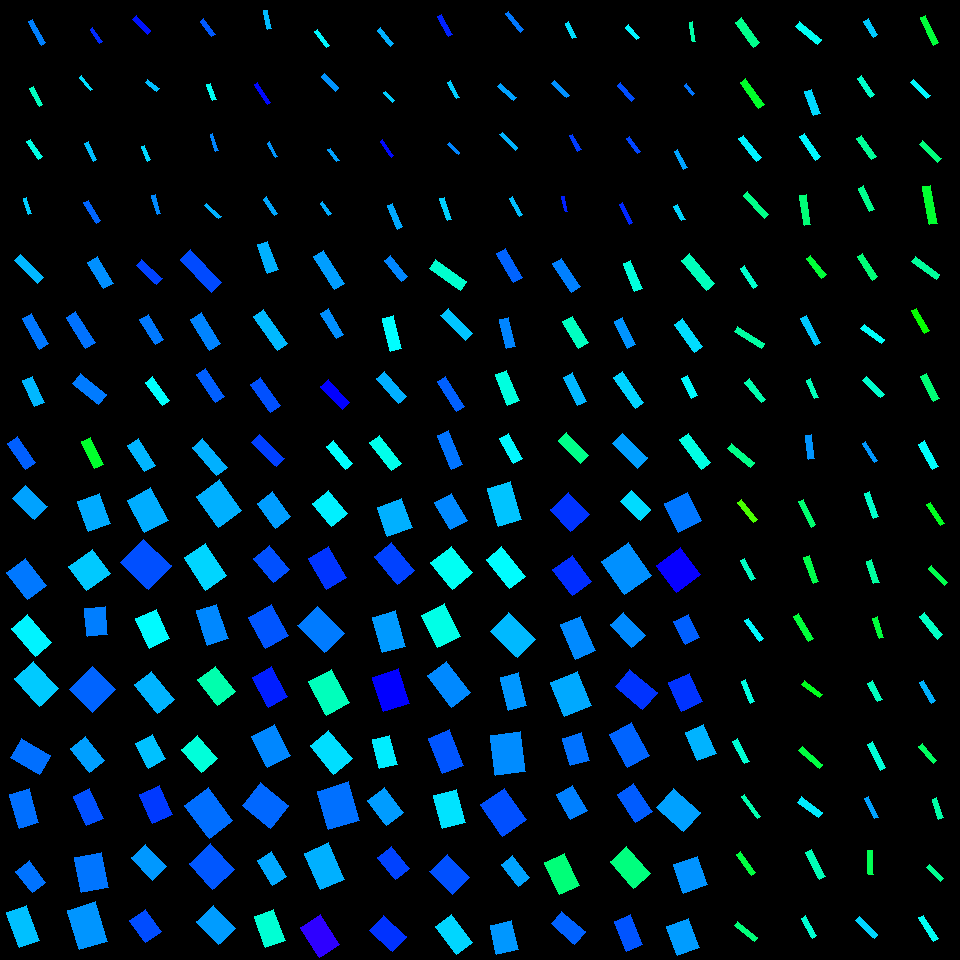

Data behind this chart, as committed beside it:
, angleRotated, color, length, logWidthLengthRatio, x, y, centerX, centerY, width, lengthRotatedProjectX, widthRotatedProjectX, lengthRotatedProjectY, widthRotatedProjectY, vertexRightBottom, vertexRightTop, vertexLeftBottom, vertexLeftTop
0, 0.9448, 0.4253, 31.11, -1.455, 747.4, 32.5, 750, 30, 7.258, 18.23, 5.881, 25.21, 4.253, (759, 42), (753, 47), (741, 17), (735, 22)
1, 0.963, 0.3608, 31.76, -1.51, 752.1, 93.7, 750, 90, 7.017, 18.13, 5.76, 26.07, 4.007, (764, 104), (758, 108), (745, 78), (740, 82)
2, 0.9173, 0.5086, 28.53, -1.499, 749.9, 148.3, 750, 150, 6.371, 17.34, 5.059, 22.65, 3.874, (761, 157), (756, 161), (743, 135), (738, 138)
3, 0.8264, 0.4222, 30.65, -1.657, 755.9, 204.9, 750, 210, 5.845, 20.76, 4.299, 22.54, 3.96, (768, 214), (764, 218), (747, 191), (743, 195)
4, 0.9862, 0.4673, 23.02, -1.497, 748.9, 277, 750, 270, 5.152, 12.71, 4.296, 19.2, 2.843, (757, 285), (753, 288), (744, 265), (740, 268)
5, 0.5564, 0.4398, 31.63, -1.687, 749.5, 337.5, 750, 330, 5.854, 26.86, 3.092, 16.7, 4.971, (764, 343), (761, 348), (737, 326), (734, 331)
6, 0.8987, 0.4483, 26.5, -1.524, 755.3, 390.7, 750, 390, 5.772, 16.5, 4.516, 20.74, 3.594, (765, 399), (761, 402), (749, 378), (744, 382)
7, 0.6988, 0.4231, 29.34, -1.522, 740.9, 455.1, 750, 450, 6.401, 22.46, 4.118, 18.87, 4.901, (754, 462), (750, 467), (731, 443), (727, 448)
8, 0.8926, 0.284, 25.51, -1.703, 747.3, 510.7, 750, 510, 4.648, 16, 3.62, 19.86, 2.916, (757, 519), (753, 522), (741, 499), (737, 502)
9, 1.065, 0.4615, 22.79, -1.721, 748.3, 569.3, 750, 570, 4.079, 11.03, 3.569, 19.95, 1.975, (755, 578), (751, 580), (744, 558), (740, 560)
10, 0.9434, 0.5027, 25.34, -1.719, 753.8, 629.6, 750, 630, 4.544, 14.88, 3.679, 20.52, 2.668, (763, 638), (759, 641), (748, 618), (744, 620)
11, 1.205, 0.4823, 23.86, -1.674, 747.9, 691.5, 750, 690, 4.474, 8.536, 4.178, 22.28, 1.6, (754, 701), (750, 703), (745, 679), (741, 681)
12, 1.072, 0.4724, 25.08, -1.625, 740.9, 751.2, 750, 750, 4.938, 11.99, 4.337, 22.03, 2.36, (749, 761), (744, 763), (737, 738), (732, 741)
13, 0.9467, 0.4484, 27.27, -1.797, 751, 806.5, 750, 810, 4.52, 15.94, 3.668, 22.13, 2.641, (760, 816), (757, 818), (744, 794), (741, 796)
14, 0.9427, 0.3763, 25.99, -1.599, 745.9, 863.5, 750, 870, 5.252, 15.27, 4.249, 21.03, 3.086, (755, 872), (751, 875), (740, 851), (736, 854)
15, 0.6607, 0.4135, 25.3, -1.589, 746.3, 931.6, 750, 930, 5.166, 19.97, 3.17, 15.52, 4.079, (757, 937), (754, 941), (737, 921), (734, 925)
16, 0.681, 0.493, 28.39, -1.527, 808.8, 33.13, 810, 30, 6.168, 22.06, 3.883, 17.88, 4.792, (821, 39), (817, 44), (799, 21), (795, 26)
17, 1.219, 0.5242, 25.53, -1.309, 812.4, 102.3, 810, 90, 6.892, 8.809, 6.469, 23.96, 2.378, (820, 113), (813, 115), (811, 89), (804, 91)
18, 0.9803, 0.505, 28.25, -1.528, 809.7, 146.8, 810, 150, 6.128, 15.73, 5.09, 23.47, 3.412, (820, 156), (815, 160), (804, 133), (799, 136)
19, 1.418, 0.4107, 29.71, -1.537, 805.4, 209.9, 810, 210, 6.385, 4.508, 6.312, 29.37, 0.9688, (810, 224), (804, 225), (806, 194), (799, 195)
20, 0.899, 0.3702, 25.23, -1.49, 816.3, 266.9, 810, 270, 5.684, 15.7, 4.449, 19.75, 3.538, (826, 274), (821, 278), (810, 255), (806, 258)
21, 1.082, 0.5353, 30.99, -1.685, 810.8, 330.4, 810, 330, 5.749, 14.54, 5.076, 27.36, 2.698, (820, 342), (815, 345), (806, 315), (800, 318)
22, 1.152, 0.4547, 20.26, -1.601, 812.4, 388.9, 810, 390, 4.084, 8.232, 3.732, 18.51, 1.66, (818, 397), (814, 398), (810, 378), (806, 380)
23, 1.444, 0.5691, 23.95, -1.436, 809.9, 447.1, 810, 450, 5.695, 3.028, 5.649, 23.76, 0.7201, (814, 458), (808, 459), (811, 434), (805, 435)
24, 1.11, 0.4067, 28.24, -1.757, 807.3, 513.3, 810, 510, 4.872, 12.57, 4.363, 25.29, 2.168, (815, 524), (811, 527), (803, 499), (798, 501)
25, 1.22, 0.3835, 27.94, -1.529, 811.1, 569.5, 810, 570, 6.057, 9.606, 5.688, 26.24, 2.083, (818, 581), (813, 583), (809, 555), (803, 557)
26, 1.026, 0.3723, 29.28, -1.615, 803.2, 627.2, 810, 630, 5.823, 15.18, 4.98, 25.04, 3.019, (813, 638), (808, 641), (798, 613), (793, 616)
27, 0.645, 0.3524, 22.63, -1.578, 811.9, 689.3, 810, 690, 4.672, 18.08, 2.808, 13.6, 3.733, (822, 694), (819, 697), (804, 680), (801, 684)
28, 0.7246, 0.3762, 26.85, -1.584, 810.9, 757.7, 810, 750, 5.508, 20.11, 3.651, 17.8, 4.125, (822, 764), (819, 768), (802, 746), (798, 750)
29, 0.6323, 0.5131, 26.39, -1.306, 810.2, 807.2, 810, 810, 7.15, 21.29, 4.226, 15.6, 5.768, (822, 812), (818, 817), (801, 796), (797, 802)
30, 1.114, 0.4542, 30.55, -1.529, 815.5, 864.3, 810, 870, 6.62, 13.48, 5.941, 27.42, 2.92, (825, 876), (819, 879), (811, 849), (805, 852)
31, 1.061, 0.4717, 22.92, -1.569, 809.2, 927.1, 810, 930, 4.773, 11.18, 4.167, 20.01, 2.329, (816, 935), (812, 938), (805, 915), (801, 918)
32, 1.029, 0.5345, 19.2, -1.293, 870.8, 27.95, 870, 30, 5.27, 9.896, 4.516, 16.46, 2.716, (877, 34), (873, 37), (868, 18), (863, 21)
33, 0.9748, 0.4666, 23.21, -1.531, 865.8, 86.76, 870, 90, 5.02, 13.03, 4.154, 19.21, 2.818, (874, 94), (870, 97), (861, 75), (857, 78)
34, 0.9414, 0.4332, 25.91, -1.536, 866.6, 147.2, 870, 150, 5.577, 15.25, 4.508, 20.94, 3.283, (876, 156), (871, 159), (861, 135), (856, 138)
35, 1.141, 0.4259, 26.23, -1.658, 866.4, 198.9, 870, 210, 5, 10.94, 4.544, 23.84, 2.085, (874, 209), (869, 211), (863, 185), (858, 188)
36, 0.9885, 0.4123, 28.13, -1.572, 867.3, 266.8, 870, 270, 5.839, 15.47, 4.876, 23.5, 3.211, (877, 276), (872, 280), (862, 253), (857, 256)
37, 0.6261, 0.4972, 25.31, -1.546, 872.7, 334.1, 870, 330, 5.392, 20.51, 3.16, 14.83, 4.369, (884, 339), (881, 343), (864, 324), (860, 328)
38, 0.7776, 0.4678, 25.52, -1.547, 873.3, 387, 870, 390, 5.431, 18.19, 3.81, 17.9, 3.87, (884, 394), (880, 397), (866, 376), (862, 380)
39, 1.012, 0.5677, 22.45, -1.802, 870, 452.1, 870, 450, 3.705, 11.9, 3.141, 19.04, 1.964, (877, 460), (874, 462), (865, 441), (862, 443)
40, 1.205, 0.4665, 26.66, -1.598, 871.3, 505.2, 870, 510, 5.392, 9.54, 5.035, 24.9, 1.929, (878, 516), (873, 518), (869, 491), (864, 493)
41, 1.258, 0.4382, 23.8, -1.489, 872.8, 571.8, 870, 570, 5.37, 7.333, 5.108, 22.64, 1.655, (879, 582), (873, 583), (871, 559), (866, 561)
42, 1.249, 0.3734, 21.35, -1.509, 878.3, 627.7, 870, 630, 4.721, 6.75, 4.479, 20.25, 1.493, (883, 637), (879, 638), (877, 616), (872, 618)
43, 1.074, 0.4586, 20.98, -1.441, 875.1, 691.1, 870, 690, 4.965, 9.998, 4.365, 18.44, 2.366, (882, 699), (877, 701), (872, 680), (867, 683)
44, 1.109, 0.4756, 29.24, -1.617, 876.2, 756.1, 870, 750, 5.802, 13.03, 5.194, 26.17, 2.586, (885, 767), (880, 770), (872, 741), (867, 744)
45, 1.102, 0.5602, 22.7, -1.77, 871.4, 807.9, 870, 810, 3.866, 10.25, 3.45, 20.25, 1.746, (878, 817), (874, 818), (868, 796), (864, 798)
46, 1.538, 0.3877, 23.52, -1.543, 870.6, 862.7, 870, 870, 5.028, 0.7785, 5.025, 23.5, 0.1665, (873, 874), (868, 874), (872, 850), (867, 850)
47, 0.7603, 0.5274, 25.76, -1.612, 866.8, 927.4, 870, 930, 5.136, 18.66, 3.54, 17.75, 3.722, (877, 934), (874, 938), (859, 916), (855, 920)
48, 1.129, 0.3716, 30.58, -1.616, 929.5, 30.42, 930, 30, 6.074, 13.08, 5.49, 27.64, 2.598, (938, 42), (933, 45), (925, 15), (920, 17)
49, 0.787, 0.504, 23.49, -1.652, 920.2, 89.06, 930, 90, 4.504, 16.59, 3.19, 16.64, 3.18, (930, 95), (926, 98), (913, 79), (910, 82)
50, 0.7766, 0.4131, 25.83, -1.567, 930.2, 151.8, 930, 150, 5.389, 18.42, 3.777, 18.1, 3.844, (941, 158), (937, 162), (922, 140), (919, 144)
51, 1.392, 0.3646, 38.74, -1.524, 930.1, 204.9, 930, 210, 8.435, 6.873, 8.301, 38.12, 1.497, (937, 223), (929, 224), (930, 185), (922, 186)
52, 0.6255, 0.4349, 30.27, -1.576, 925.8, 268.3, 930, 270, 6.262, 24.54, 3.666, 17.72, 5.076, (939, 274), (936, 279), (915, 256), (911, 261)
53, 1.058, 0.3289, 25.82, -1.612, 920.5, 320.8, 930, 330, 5.153, 12.67, 4.49, 22.5, 2.528, (929, 330), (924, 333), (916, 308), (911, 310)
54, 1.088, 0.4108, 28.26, -1.426, 929.7, 387.6, 930, 390, 6.792, 13.11, 6.016, 25.03, 3.151, (939, 398), (933, 401), (926, 373), (920, 376)
55, 1.065, 0.4992, 29.02, -1.506, 928.6, 455.2, 930, 450, 6.436, 14.06, 5.631, 25.39, 3.118, (938, 466), (932, 469), (924, 440), (918, 444)
56, 0.9886, 0.3546, 25.54, -1.669, 935.7, 514, 930, 510, 4.815, 14.04, 4.022, 21.33, 2.648, (944, 523), (940, 525), (930, 502), (926, 504)
57, 0.8017, 0.3845, 23.11, -1.569, 938.1, 575.4, 930, 570, 4.815, 16.07, 3.46, 16.61, 3.349, (947, 582), (944, 585), (931, 565), (928, 568)
58, 0.8869, 0.4625, 28.59, -1.495, 930.6, 625.9, 930, 630, 6.409, 18.06, 4.967, 22.16, 4.049, (942, 634), (937, 639), (924, 612), (919, 616)
59, 1.027, 0.5504, 23.9, -1.6, 927.7, 691.7, 930, 690, 4.822, 12.37, 4.126, 20.45, 2.496, (935, 700), (931, 703), (923, 680), (919, 682)
... 196 more rows
